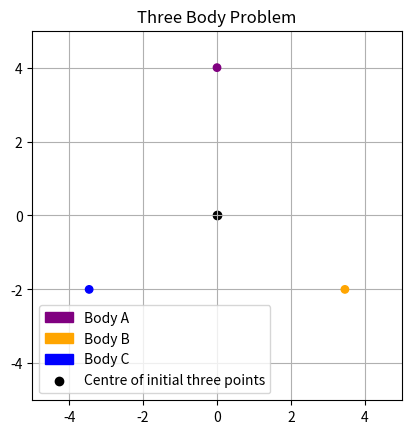

Here is the Python script that generated this plot:
from scipy.integrate import solve_ivp
from matplotlib.animation import FuncAnimation
import numpy as np
import matplotlib.pyplot as plt


def norm12(r1, r2):
    return max(np.linalg.norm(r2-r1), 20)


def rdd(r, rA, rB):
    return (rA-r)/(norm12(r, rA)**3) + (rB-r)/(norm12(r, rB)**3)


def calcCentre(r1, r2, r3):
    rCentre = []
    for i in range(len(r1)):
        rCentre.append((r1[i]+r2[i]+r3[i])/3)
    return rCentre


def solveODE(rInit, vInit, t0, T, n=1000):
    def ivpFunc(t, y):
        r1x, r1y, r2x, r2y, r3x, r3y, v1x, v1y, v2x, v2y, v3x, v3y = y
        r1 = np.array([r1x, r1y])
        r2 = np.array([r2x, r2y])
        r3 = np.array([r3x, r3y])
        v1 = [v1x, v1y]
        v2 = [v2x, v2y]
        v3 = [v3x, v3y]

        v1d = rdd(r1, r2, r3)
        v2d = rdd(r2, r1, r3)
        v3d = rdd(r3, r1, r2)
        return [*v1, *v2, *v3, *v1d, *v2d, *v3d]

    t = np.linspace(t0, T, n)

    solution = solve_ivp(fun=ivpFunc, t_span=[t0, T], y0=[
                         *rInit, *vInit], t_eval=t)

    r1x, r1y, r2x, r2y, r3x, r3y, *vs = solution.y

    fig = plt.figure()
    ax = fig.add_subplot(aspect='equal')

    bodyA = ax.add_patch(plt.Circle(
        (r1x[0], r1y[0]), 0.1, color='purple', zorder=3, label='Body A'))
    bodyB = ax.add_patch(plt.Circle(
        (r2x[0], r2y[0]), 0.1, color='orange', zorder=3, label='Body B'))
    bodyC = ax.add_patch(plt.Circle(
        (r3x[0], r3y[0]), 0.1, color='blue', zorder=3, label='Body C'))

    centre = calcCentre([r1x[0], r1y[0]], [r2x[0], r2y[0]], [r3x[0], r3y[0]])
    plt.scatter(centre[0], centre[1], marker='o',
             label="Centre of initial three points", color='black')
    patches = [bodyA, bodyB, bodyC]

    def anim_init():
        ax.set_title("Three Body Problem")
        ax.set_xlim(-5, 5)
        ax.set_ylim(-5, 5)

        return patches

    def animate(i):
        bodyA.set_center((r1x[i], r1y[i]))
        bodyB.set_center((r2x[i], r2y[i]))
        bodyC.set_center((r3x[i], r3y[i]))

        return patches

    numFrames = len(r1x)
    anim = FuncAnimation(fig, animate, init_func=anim_init,
                         frames=numFrames, repeat=True, interval=1, blit=True,)

    plt.legend()
    plt.grid()
    plt.show()

    return anim


if __name__ == "__main__":
    r10 = [0, 4]
    r20 = [3.46, -2]
    r30 = [-3.46, -2]
    v10 = [0, 0]
    v20 = [0, 0]
    v30 = [0, 0]

    c = calcCentre(r10, r20, r30)
    print(c)
    print(type(c))
    ani = solveODE(rInit=[*r10, *r20, *r30],
                   vInit=[*v10, *v20, *v30], t0=0, T=400)
